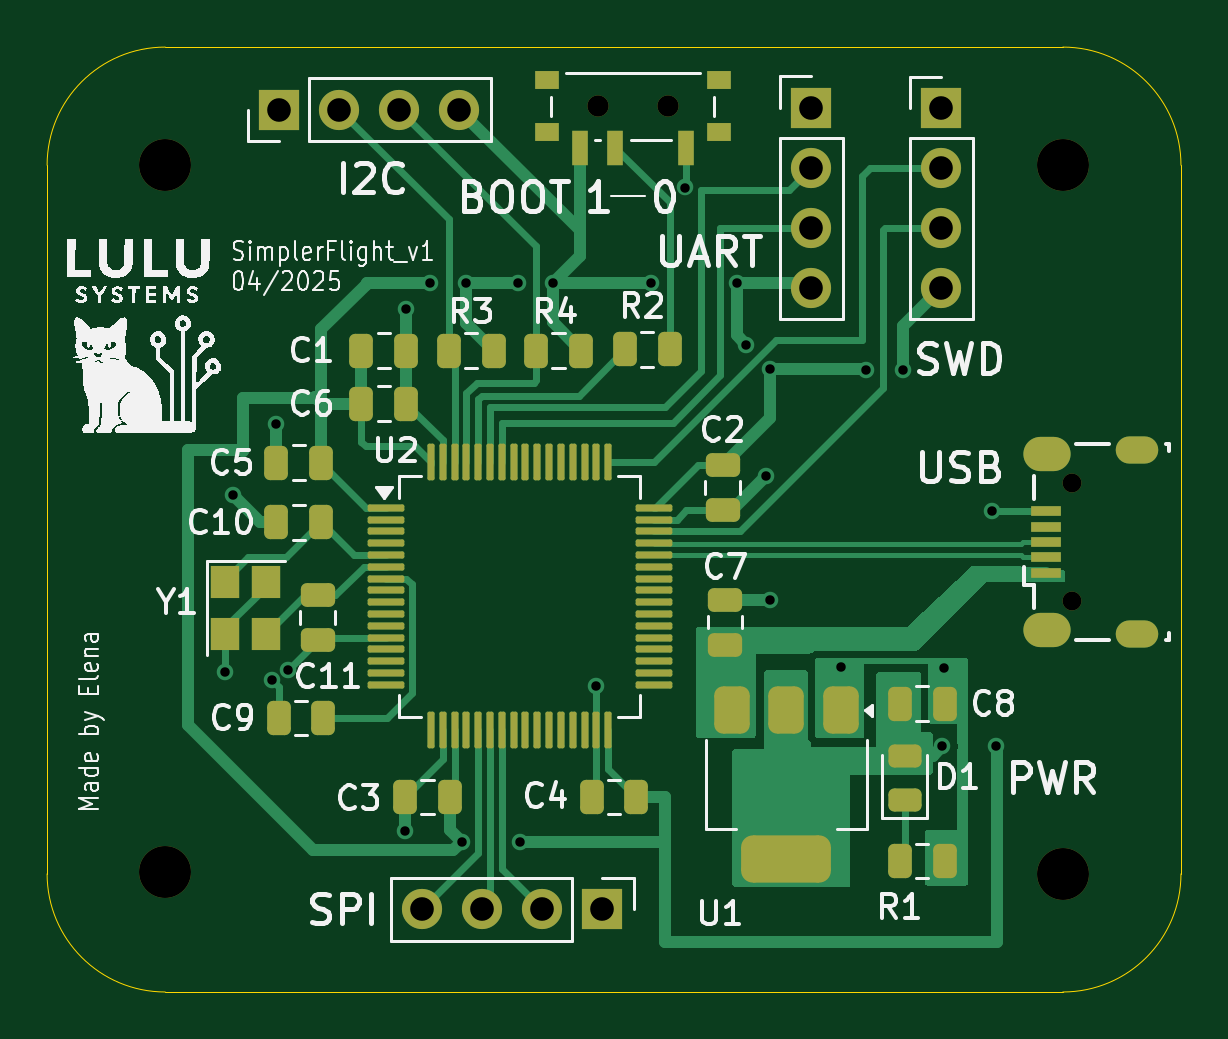
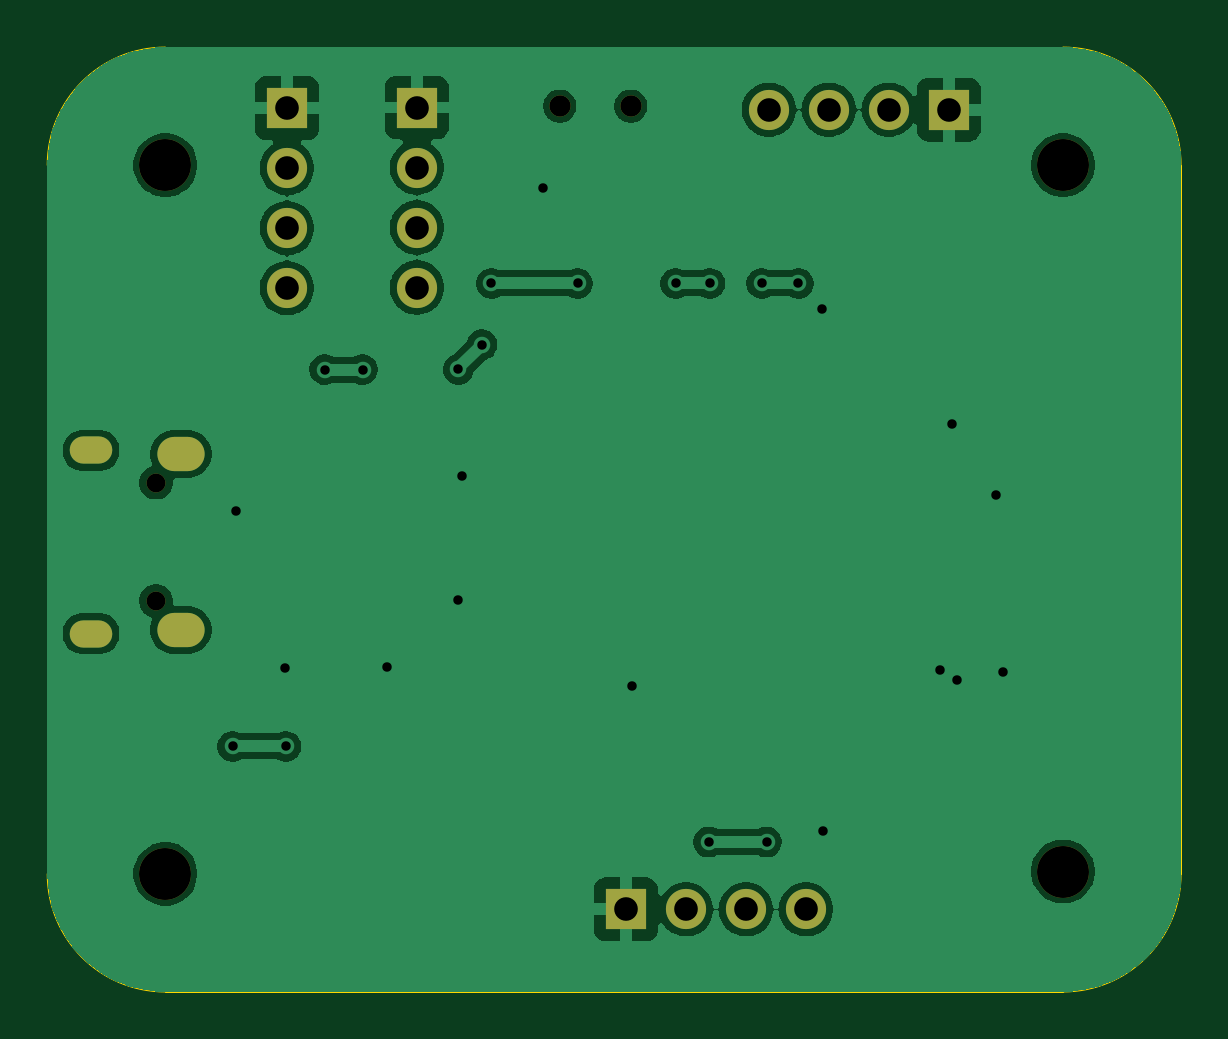
Circuit board: 10 layer files. Board 48.0 x 40.0 mm.
- bottom_copper: SimplerFlight_v1-B_Cu.gbr (74206 bytes)
- bottom_mask: SimplerFlight_v1-B_Mask.gbr (1588 bytes)
- paste: SimplerFlight_v1-B_Paste.gbr (459 bytes)
- bottom_silk: SimplerFlight_v1-B_Silkscreen.gbr (460 bytes)
- outline: SimplerFlight_v1-Edge_Cuts.gbr (987 bytes)
- top_copper: SimplerFlight_v1-F_Cu.gbr (26555 bytes)
- top_mask: SimplerFlight_v1-F_Mask.gbr (6540 bytes)
- paste: SimplerFlight_v1-F_Paste.gbr (5426 bytes)
- top_silk: SimplerFlight_v1-F_Silkscreen.gbr (97305 bytes)
- drill: SimplerFlight_v1.drl (1633 bytes)

=== bottom_copper: SimplerFlight_v1-B_Cu.gbr (74206 bytes, source omitted) ===
=== bottom_mask: SimplerFlight_v1-B_Mask.gbr ===
%TF.GenerationSoftware,KiCad,Pcbnew,9.0.0*%
%TF.CreationDate,2025-04-21T09:04:46+10:00*%
%TF.ProjectId,SimplerFlight_v1,53696d70-6c65-4724-966c-696768745f76,rev?*%
%TF.SameCoordinates,Original*%
%TF.FileFunction,Soldermask,Bot*%
%TF.FilePolarity,Negative*%
%FSLAX46Y46*%
G04 Gerber Fmt 4.6, Leading zero omitted, Abs format (unit mm)*
G04 Created by KiCad (PCBNEW 9.0.0) date 2025-04-21 09:04:46*
%MOMM*%
%LPD*%
G01*
G04 APERTURE LIST*
%ADD10C,2.200000*%
%ADD11R,1.700000X1.700000*%
%ADD12O,1.700000X1.700000*%
%ADD13O,0.800000X0.800000*%
%ADD14O,1.800000X1.150000*%
%ADD15O,2.000000X1.450000*%
%ADD16C,0.900000*%
G04 APERTURE END LIST*
D10*
%TO.C,H1*%
X101000000Y-64000000D03*
%TD*%
D11*
%TO.C,J4*%
X105830000Y-61650000D03*
D12*
X108370000Y-61650000D03*
X110910000Y-61650000D03*
X113450000Y-61650000D03*
%TD*%
D10*
%TO.C,H2*%
X139000000Y-64000000D03*
%TD*%
%TO.C,H4*%
X139000000Y-94000000D03*
%TD*%
%TO.C,H3*%
X101000000Y-93900000D03*
%TD*%
D11*
%TO.C,J3*%
X128350000Y-61560000D03*
D12*
X128350000Y-64100000D03*
X128350000Y-66640000D03*
X128350000Y-69180000D03*
%TD*%
D11*
%TO.C,J2*%
X133850000Y-61580000D03*
D12*
X133850000Y-64120000D03*
X133850000Y-66660000D03*
X133850000Y-69200000D03*
%TD*%
D13*
%TO.C,J1*%
X139395000Y-82450000D03*
X139395000Y-77450000D03*
D14*
X142145000Y-83825000D03*
D15*
X138345000Y-83675000D03*
X138345000Y-76225000D03*
D14*
X142145000Y-76075000D03*
%TD*%
D16*
%TO.C,SW1*%
X122300000Y-61500000D03*
X119300000Y-61500000D03*
%TD*%
D11*
%TO.C,J5*%
X119500000Y-95500000D03*
D12*
X116960000Y-95500000D03*
X114420000Y-95500000D03*
X111880000Y-95500000D03*
%TD*%
M02*

=== paste: SimplerFlight_v1-B_Paste.gbr ===
%TF.GenerationSoftware,KiCad,Pcbnew,9.0.0*%
%TF.CreationDate,2025-04-21T09:04:46+10:00*%
%TF.ProjectId,SimplerFlight_v1,53696d70-6c65-4724-966c-696768745f76,rev?*%
%TF.SameCoordinates,Original*%
%TF.FileFunction,Paste,Bot*%
%TF.FilePolarity,Positive*%
%FSLAX46Y46*%
G04 Gerber Fmt 4.6, Leading zero omitted, Abs format (unit mm)*
G04 Created by KiCad (PCBNEW 9.0.0) date 2025-04-21 09:04:46*
%MOMM*%
%LPD*%
G01*
G04 APERTURE LIST*
G04 APERTURE END LIST*
M02*

=== bottom_silk: SimplerFlight_v1-B_Silkscreen.gbr ===
%TF.GenerationSoftware,KiCad,Pcbnew,9.0.0*%
%TF.CreationDate,2025-04-21T09:04:46+10:00*%
%TF.ProjectId,SimplerFlight_v1,53696d70-6c65-4724-966c-696768745f76,rev?*%
%TF.SameCoordinates,Original*%
%TF.FileFunction,Legend,Bot*%
%TF.FilePolarity,Positive*%
%FSLAX46Y46*%
G04 Gerber Fmt 4.6, Leading zero omitted, Abs format (unit mm)*
G04 Created by KiCad (PCBNEW 9.0.0) date 2025-04-21 09:04:46*
%MOMM*%
%LPD*%
G01*
G04 APERTURE LIST*
G04 APERTURE END LIST*
M02*

=== outline: SimplerFlight_v1-Edge_Cuts.gbr ===
%TF.GenerationSoftware,KiCad,Pcbnew,9.0.0*%
%TF.CreationDate,2025-04-21T09:04:46+10:00*%
%TF.ProjectId,SimplerFlight_v1,53696d70-6c65-4724-966c-696768745f76,rev?*%
%TF.SameCoordinates,Original*%
%TF.FileFunction,Profile,NP*%
%FSLAX46Y46*%
G04 Gerber Fmt 4.6, Leading zero omitted, Abs format (unit mm)*
G04 Created by KiCad (PCBNEW 9.0.0) date 2025-04-21 09:04:46*
%MOMM*%
%LPD*%
G01*
G04 APERTURE LIST*
%TA.AperFunction,Profile*%
%ADD10C,0.050000*%
%TD*%
G04 APERTURE END LIST*
D10*
X96000000Y-94000000D02*
X96000000Y-64000000D01*
X96000000Y-64000000D02*
G75*
G02*
X101000000Y-59000000I5000000J0D01*
G01*
X101000000Y-59000000D02*
X139000000Y-59000000D01*
X139000000Y-59000000D02*
G75*
G02*
X144000000Y-64000000I0J-5000000D01*
G01*
X101000000Y-99000000D02*
X139000000Y-99000000D01*
X144000000Y-94000000D02*
G75*
G02*
X139000000Y-99000000I-5000000J0D01*
G01*
X144000000Y-94000000D02*
X144000000Y-64000000D01*
X101000000Y-99000000D02*
G75*
G02*
X96000000Y-94000000I0J5000000D01*
G01*
M02*

=== top_copper: SimplerFlight_v1-F_Cu.gbr (26555 bytes, source omitted) ===
=== top_mask: SimplerFlight_v1-F_Mask.gbr (6540 bytes, source omitted) ===
=== paste: SimplerFlight_v1-F_Paste.gbr ===
%TF.GenerationSoftware,KiCad,Pcbnew,9.0.0*%
%TF.CreationDate,2025-04-21T09:04:46+10:00*%
%TF.ProjectId,SimplerFlight_v1,53696d70-6c65-4724-966c-696768745f76,rev?*%
%TF.SameCoordinates,Original*%
%TF.FileFunction,Paste,Top*%
%TF.FilePolarity,Positive*%
%FSLAX46Y46*%
G04 Gerber Fmt 4.6, Leading zero omitted, Abs format (unit mm)*
G04 Created by KiCad (PCBNEW 9.0.0) date 2025-04-21 09:04:46*
%MOMM*%
%LPD*%
G01*
G04 APERTURE LIST*
G04 Aperture macros list*
%AMRoundRect*
0 Rectangle with rounded corners*
0 $1 Rounding radius*
0 $2 $3 $4 $5 $6 $7 $8 $9 X,Y pos of 4 corners*
0 Add a 4 corners polygon primitive as box body*
4,1,4,$2,$3,$4,$5,$6,$7,$8,$9,$2,$3,0*
0 Add four circle primitives for the rounded corners*
1,1,$1+$1,$2,$3*
1,1,$1+$1,$4,$5*
1,1,$1+$1,$6,$7*
1,1,$1+$1,$8,$9*
0 Add four rect primitives between the rounded corners*
20,1,$1+$1,$2,$3,$4,$5,0*
20,1,$1+$1,$4,$5,$6,$7,0*
20,1,$1+$1,$6,$7,$8,$9,0*
20,1,$1+$1,$8,$9,$2,$3,0*%
G04 Aperture macros list end*
%ADD10RoundRect,0.250000X-0.475000X0.250000X-0.475000X-0.250000X0.475000X-0.250000X0.475000X0.250000X0*%
%ADD11RoundRect,0.250000X-0.250000X-0.475000X0.250000X-0.475000X0.250000X0.475000X-0.250000X0.475000X0*%
%ADD12RoundRect,0.075000X-0.700000X-0.075000X0.700000X-0.075000X0.700000X0.075000X-0.700000X0.075000X0*%
%ADD13RoundRect,0.075000X-0.075000X-0.700000X0.075000X-0.700000X0.075000X0.700000X-0.075000X0.700000X0*%
%ADD14RoundRect,0.375000X-0.375000X0.625000X-0.375000X-0.625000X0.375000X-0.625000X0.375000X0.625000X0*%
%ADD15RoundRect,0.500000X-1.400000X0.500000X-1.400000X-0.500000X1.400000X-0.500000X1.400000X0.500000X0*%
%ADD16RoundRect,0.250000X0.250000X0.475000X-0.250000X0.475000X-0.250000X-0.475000X0.250000X-0.475000X0*%
%ADD17RoundRect,0.243750X0.456250X-0.243750X0.456250X0.243750X-0.456250X0.243750X-0.456250X-0.243750X0*%
%ADD18R,1.300000X0.450000*%
%ADD19R,1.000000X0.800000*%
%ADD20R,0.700000X1.500000*%
%ADD21RoundRect,0.250000X0.475000X-0.250000X0.475000X0.250000X-0.475000X0.250000X-0.475000X-0.250000X0*%
%ADD22R,1.200000X1.400000*%
G04 APERTURE END LIST*
D10*
%TO.C,C11*%
X107450000Y-82200000D03*
X107450000Y-84100000D03*
%TD*%
D11*
%TO.C,C6*%
X109300000Y-74100000D03*
X111200000Y-74100000D03*
%TD*%
%TO.C,C1*%
X109300000Y-71850000D03*
X111200000Y-71850000D03*
%TD*%
D12*
%TO.C,U2*%
X110325000Y-78500000D03*
X110325000Y-79000000D03*
X110325000Y-79500000D03*
X110325000Y-80000000D03*
X110325000Y-80500000D03*
X110325000Y-81000000D03*
X110325000Y-81500000D03*
X110325000Y-82000000D03*
X110325000Y-82500000D03*
X110325000Y-83000000D03*
X110325000Y-83500000D03*
X110325000Y-84000000D03*
X110325000Y-84500000D03*
X110325000Y-85000000D03*
X110325000Y-85500000D03*
X110325000Y-86000000D03*
D13*
X112250000Y-87925000D03*
X112750000Y-87925000D03*
X113250000Y-87925000D03*
X113750000Y-87925000D03*
X114250000Y-87925000D03*
X114750000Y-87925000D03*
X115250000Y-87925000D03*
X115750000Y-87925000D03*
X116250000Y-87925000D03*
X116750000Y-87925000D03*
X117250000Y-87925000D03*
X117750000Y-87925000D03*
X118250000Y-87925000D03*
X118750000Y-87925000D03*
X119250000Y-87925000D03*
X119750000Y-87925000D03*
D12*
X121675000Y-86000000D03*
X121675000Y-85500000D03*
X121675000Y-85000000D03*
X121675000Y-84500000D03*
X121675000Y-84000000D03*
X121675000Y-83500000D03*
X121675000Y-83000000D03*
X121675000Y-82500000D03*
X121675000Y-82000000D03*
X121675000Y-81500000D03*
X121675000Y-81000000D03*
X121675000Y-80500000D03*
X121675000Y-80000000D03*
X121675000Y-79500000D03*
X121675000Y-79000000D03*
X121675000Y-78500000D03*
D13*
X119750000Y-76575000D03*
X119250000Y-76575000D03*
X118750000Y-76575000D03*
X118250000Y-76575000D03*
X117750000Y-76575000D03*
X117250000Y-76575000D03*
X116750000Y-76575000D03*
X116250000Y-76575000D03*
X115750000Y-76575000D03*
X115250000Y-76575000D03*
X114750000Y-76575000D03*
X114250000Y-76575000D03*
X113750000Y-76575000D03*
X113250000Y-76575000D03*
X112750000Y-76575000D03*
X112250000Y-76575000D03*
%TD*%
D14*
%TO.C,U1*%
X129600000Y-87050000D03*
X127300000Y-87050000D03*
D15*
X127300000Y-93350000D03*
D14*
X125000000Y-87050000D03*
%TD*%
D16*
%TO.C,R3*%
X114900000Y-71850000D03*
X113000000Y-71850000D03*
%TD*%
%TO.C,C5*%
X107600000Y-76600000D03*
X105700000Y-76600000D03*
%TD*%
D17*
%TO.C,D1*%
X132300000Y-90887500D03*
X132300000Y-89012500D03*
%TD*%
D11*
%TO.C,C8*%
X132100000Y-86800000D03*
X134000000Y-86800000D03*
%TD*%
D10*
%TO.C,C2*%
X124600000Y-76700000D03*
X124600000Y-78600000D03*
%TD*%
D16*
%TO.C,C3*%
X113050000Y-90750000D03*
X111150000Y-90750000D03*
%TD*%
%TO.C,C4*%
X120950000Y-90750000D03*
X119050000Y-90750000D03*
%TD*%
%TO.C,R4*%
X118600000Y-71850000D03*
X116700000Y-71850000D03*
%TD*%
%TO.C,C9*%
X107700000Y-87400000D03*
X105800000Y-87400000D03*
%TD*%
D18*
%TO.C,J1*%
X138295000Y-81250000D03*
X138295000Y-80600000D03*
X138295000Y-79950000D03*
X138295000Y-79300000D03*
X138295000Y-78650000D03*
%TD*%
D19*
%TO.C,SW1*%
X124450000Y-62610000D03*
X124450000Y-60400000D03*
X117150000Y-62610000D03*
X117150000Y-60400000D03*
D20*
X123050000Y-63260000D03*
X120050000Y-63260000D03*
X118550000Y-63260000D03*
%TD*%
D21*
%TO.C,C7*%
X124700000Y-84300000D03*
X124700000Y-82400000D03*
%TD*%
D16*
%TO.C,C10*%
X107600000Y-79125000D03*
X105700000Y-79125000D03*
%TD*%
%TO.C,R2*%
X122350000Y-71800000D03*
X120450000Y-71800000D03*
%TD*%
D22*
%TO.C,Y1*%
X103550000Y-81650000D03*
X103550000Y-83850000D03*
X105250000Y-83850000D03*
X105250000Y-81650000D03*
%TD*%
D11*
%TO.C,R1*%
X132100000Y-93450000D03*
X134000000Y-93450000D03*
%TD*%
M02*

=== top_silk: SimplerFlight_v1-F_Silkscreen.gbr (97305 bytes, source omitted) ===
=== drill: SimplerFlight_v1.drl ===
M48
; DRILL file {KiCad 9.0.0} date 2025-04-21T09:04:40+1000
; FORMAT={-:-/ absolute / metric / decimal}
; #@! TF.CreationDate,2025-04-21T09:04:40+10:00
; #@! TF.GenerationSoftware,Kicad,Pcbnew,9.0.0
; #@! TF.FileFunction,MixedPlating,1,2
FMAT,2
METRIC
; #@! TA.AperFunction,Plated,PTH,ViaDrill
T1C0.400
; #@! TA.AperFunction,Plated,PTH,ComponentDrill
T2C0.550
; #@! TA.AperFunction,Plated,PTH,ComponentDrill
T3C0.850
; #@! TA.AperFunction,Plated,PTH,ComponentDrill
T4C1.000
; #@! TA.AperFunction,NonPlated,NPTH,ComponentDrill
T5C0.800
; #@! TA.AperFunction,NonPlated,NPTH,ComponentDrill
T6C0.900
; #@! TA.AperFunction,NonPlated,NPTH,ComponentDrill
T7C2.200
%
G90
G05
T1
X103.55Y-85.45
X103.85Y-77.95
X105.5Y-85.8
X105.7Y-74.95
X106.2Y-85.35
X111.15Y-92.2
X111.2Y-70.1
X112.2Y-69.0
X113.55Y-92.65
X113.75Y-69.0
X115.95Y-69.0
X116.0Y-92.65
X117.4Y-69.0
X119.25Y-86.05
X121.55Y-69.0
X123.008Y-64.944
X125.2Y-69.0
X125.6Y-71.6
X126.45Y-77.15
X126.595Y-72.645
X126.6Y-82.4
X129.6Y-85.25
X130.65Y-72.65
X132.25Y-72.65
X133.9Y-88.6
X133.95Y-85.3
X136.0Y-78.65
X136.15Y-88.6
T4
X105.83Y-61.65
X108.37Y-61.65
X110.91Y-61.65
X111.88Y-95.5
X113.45Y-61.65
X114.42Y-95.5
X116.96Y-95.5
X119.5Y-95.5
X128.35Y-61.56
X128.35Y-64.1
X128.35Y-66.64
X128.35Y-69.18
X133.85Y-61.58
X133.85Y-64.12
X133.85Y-66.66
X133.85Y-69.2
T5
X139.395Y-77.45
X139.395Y-82.45
T6
X119.3Y-61.5
X122.3Y-61.5
T7
X101.0Y-64.0
X101.0Y-93.9
X139.0Y-64.0
X139.0Y-94.0
T2
G00X141.82Y-76.075
M15
G01X142.47Y-76.075
M16
G05
G00X141.82Y-83.825
M15
G01X142.47Y-83.825
M16
G05
T3
G00X138.07Y-76.225
M15
G01X138.62Y-76.225
M16
G05
G00X138.07Y-83.675
M15
G01X138.62Y-83.675
M16
G05
M30

